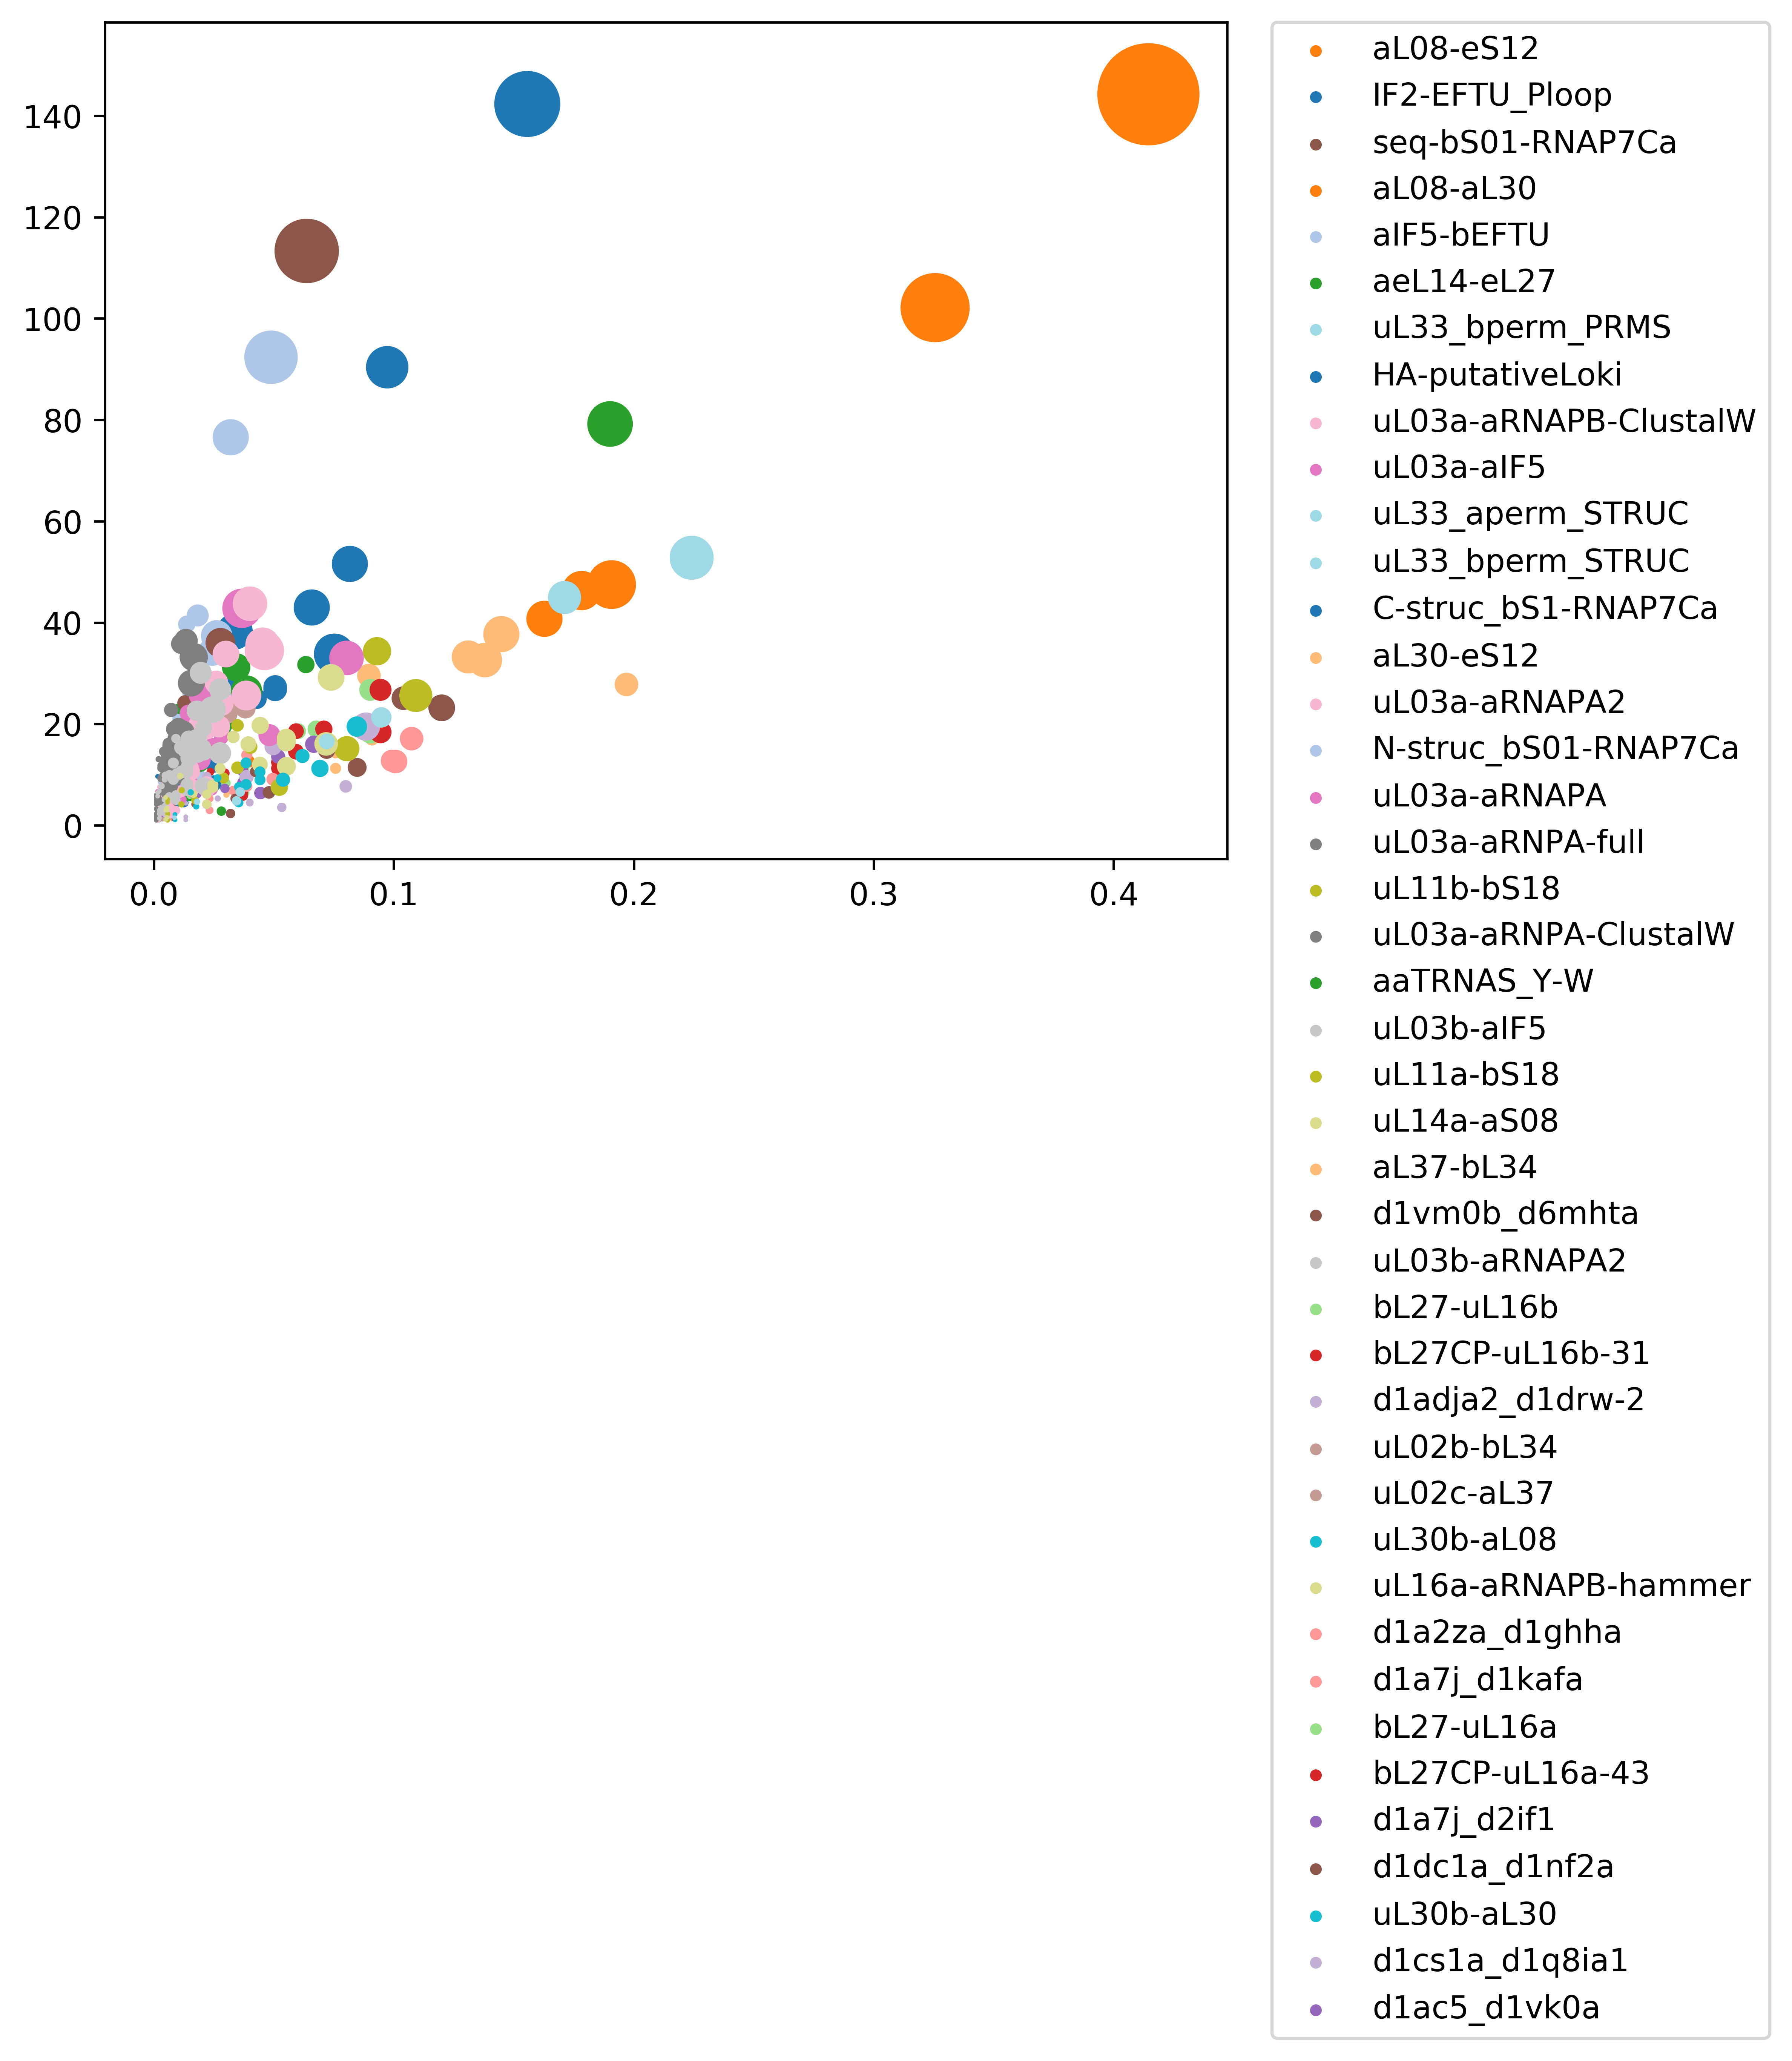

The file beside this chart, header and first rows:
File name, Segment length, Normalized segment length, Total segment weight, Alignment position
C-struc_bS1-RNAP7Ca, 1, 0.001605, 3.403, 200-200
C-struc_bS1-RNAP7Ca, 1, 0.001605, 1.249, 414-414
C-struc_bS1-RNAP7Ca, 1, 0.001605, 2.198, 428-428
C-struc_bS1-RNAP7Ca, 1, 0.001605, 1.309, 442-442
C-struc_bS1-RNAP7Ca, 1, 0.001605, 1.439, 456-456
C-struc_bS1-RNAP7Ca, 1, 0.001605, 3.351, 476-476
C-struc_bS1-RNAP7Ca, 1, 0.001605, 1.305, 633-633
C-struc_bS1-RNAP7Ca, 1, 0.001605, 9.651, 734-734
C-struc_bS1-RNAP7Ca, 2, 0.00321, 3.689, 467-468
C-struc_bS1-RNAP7Ca, 3, 0.004815, 5.154, 421-423
C-struc_bS1-RNAP7Ca, 4, 0.006421, 3.763, 227-302
C-struc_bS1-RNAP7Ca, 4, 0.006421, 4.967, 908-912
C-struc_bS1-RNAP7Ca, 4, 0.006421, 2.344, 1054-1072
C-struc_bS1-RNAP7Ca, 7, 0.01124, 15.85, 618-624
C-struc_bS1-RNAP7Ca, 10, 0.01605, 8.616, 503-513
C-struc_bS1-RNAP7Ca, 10, 0.01605, 20.23, 518-530
C-struc_bS1-RNAP7Ca, 15, 0.02408, 21.63, 592-608
C-struc_bS1-RNAP7Ca, 21, 0.03371, 38.24, 534-564
HA-putativeLoki, 1, 0.003135, 5.165, 40-40
HA-putativeLoki, 1, 0.003135, 5.799, 44-44
HA-putativeLoki, 1, 0.003135, 1.419, 48-48
HA-putativeLoki, 2, 0.00627, 6.025, 31-32
HA-putativeLoki, 2, 0.00627, 3.361, 270-271
HA-putativeLoki, 2, 0.00627, 4.052, 276-277
HA-putativeLoki, 2, 0.00627, 4.824, 288-289
HA-putativeLoki, 3, 0.009404, 4.319, 264-266
HA-putativeLoki, 3, 0.009404, 7.118, 294-296
HA-putativeLoki, 4, 0.01254, 4.474, 343-346
HA-putativeLoki, 5, 0.01567, 7.445, 22-27
HA-putativeLoki, 5, 0.01567, 6.888, 312-316
HA-putativeLoki, 6, 0.01881, 11.79, 254-259
HA-putativeLoki, 6, 0.01881, 7.567, 328-333
HA-putativeLoki, 8, 0.02508, 11.93, 212-219
HA-putativeLoki, 8, 0.02508, 8.33, 301-308
HA-putativeLoki, 10, 0.03135, 27.34, 99-108
HA-putativeLoki, 21, 0.06583, 42.99, 168-192
HA-putativeLoki, 24, 0.07524, 33.81, 53-76
IF2-EFTU_Ploop, 2, 0.007782, 2.143, 25-26
IF2-EFTU_Ploop, 2, 0.007782, 11.87, 132-133
IF2-EFTU_Ploop, 2, 0.007782, 6.108, 289-290
IF2-EFTU_Ploop, 3, 0.01167, 8.134, 182-184
IF2-EFTU_Ploop, 5, 0.01946, 13.08, 269-273
IF2-EFTU_Ploop, 8, 0.03113, 21.34, 246-253
IF2-EFTU_Ploop, 11, 0.0428, 24.97, 192-203
IF2-EFTU_Ploop, 13, 0.05058, 26.82, 78-92
IF2-EFTU_Ploop, 13, 0.05058, 27.3, 209-221
IF2-EFTU_Ploop, 21, 0.08171, 51.58, 97-125
IF2-EFTU_Ploop, 25, 0.09728, 90.39, 33-57
IF2-EFTU_Ploop, 40, 0.1556, 142.3, 137-176
N-struc_bS01-RNAP7Ca, 1, 0.001456, 3.473, 208-208
N-struc_bS01-RNAP7Ca, 1, 0.001456, 1.11, 597-597
N-struc_bS01-RNAP7Ca, 1, 0.001456, 1.319, 603-603
N-struc_bS01-RNAP7Ca, 1, 0.001456, 1.254, 668-668
N-struc_bS01-RNAP7Ca, 2, 0.002911, 3.601, 543-544
N-struc_bS01-RNAP7Ca, 4, 0.005822, 3.785, 235-310
N-struc_bS01-RNAP7Ca, 4, 0.005822, 4.003, 607-612
N-struc_bS01-RNAP7Ca, 4, 0.005822, 5.402, 636-645
N-struc_bS01-RNAP7Ca, 9, 0.0131, 20.14, 528-536
N-struc_bS01-RNAP7Ca, 11, 0.01601, 26.46, 566-576
N-struc_bS01-RNAP7Ca, 18, 0.0262, 37.38, 506-524
... 526 more rows
